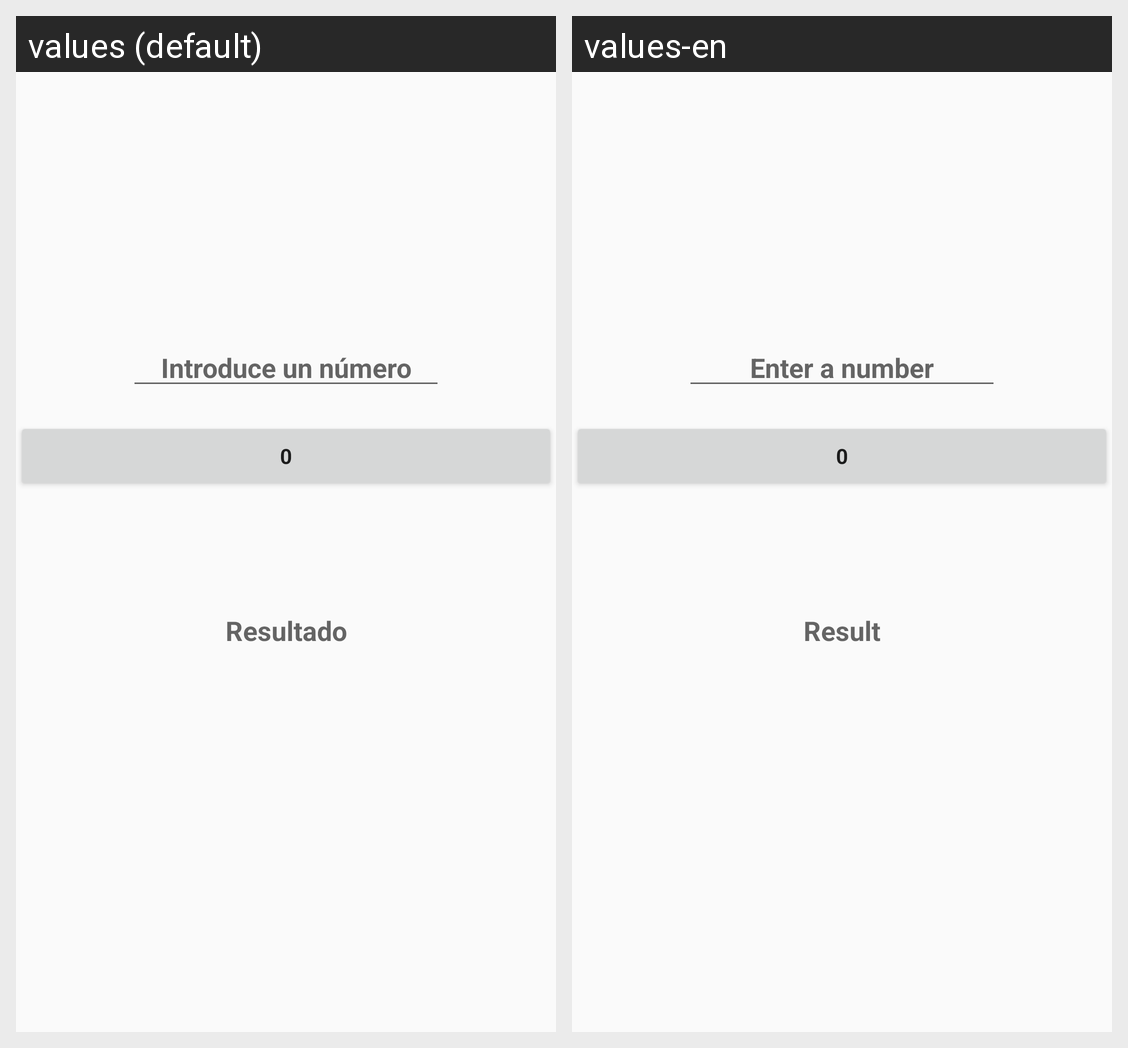

The Android screen above is rendered under two locales of the same app. Produce the string resources it draws, with the default and per-locale values.
Android screen res/layout/boton.xml rendered under 2 locales, left to right: values (default), values-en. Device: Nexus 5 (rendered at 1080×1920; each locale shown at half size, 540×960, under a caption strip naming it); theme AppTheme.
Strings drawn on this screen, with the default value and each locale's value (text and hints the layout hard-codes, and strings that could not be matched under every locale, appear in the picture but are not listed):

In
  values: Introduce un número
  values-en: Enter a number

Resultado
  values: Resultado
  values-en: Result
